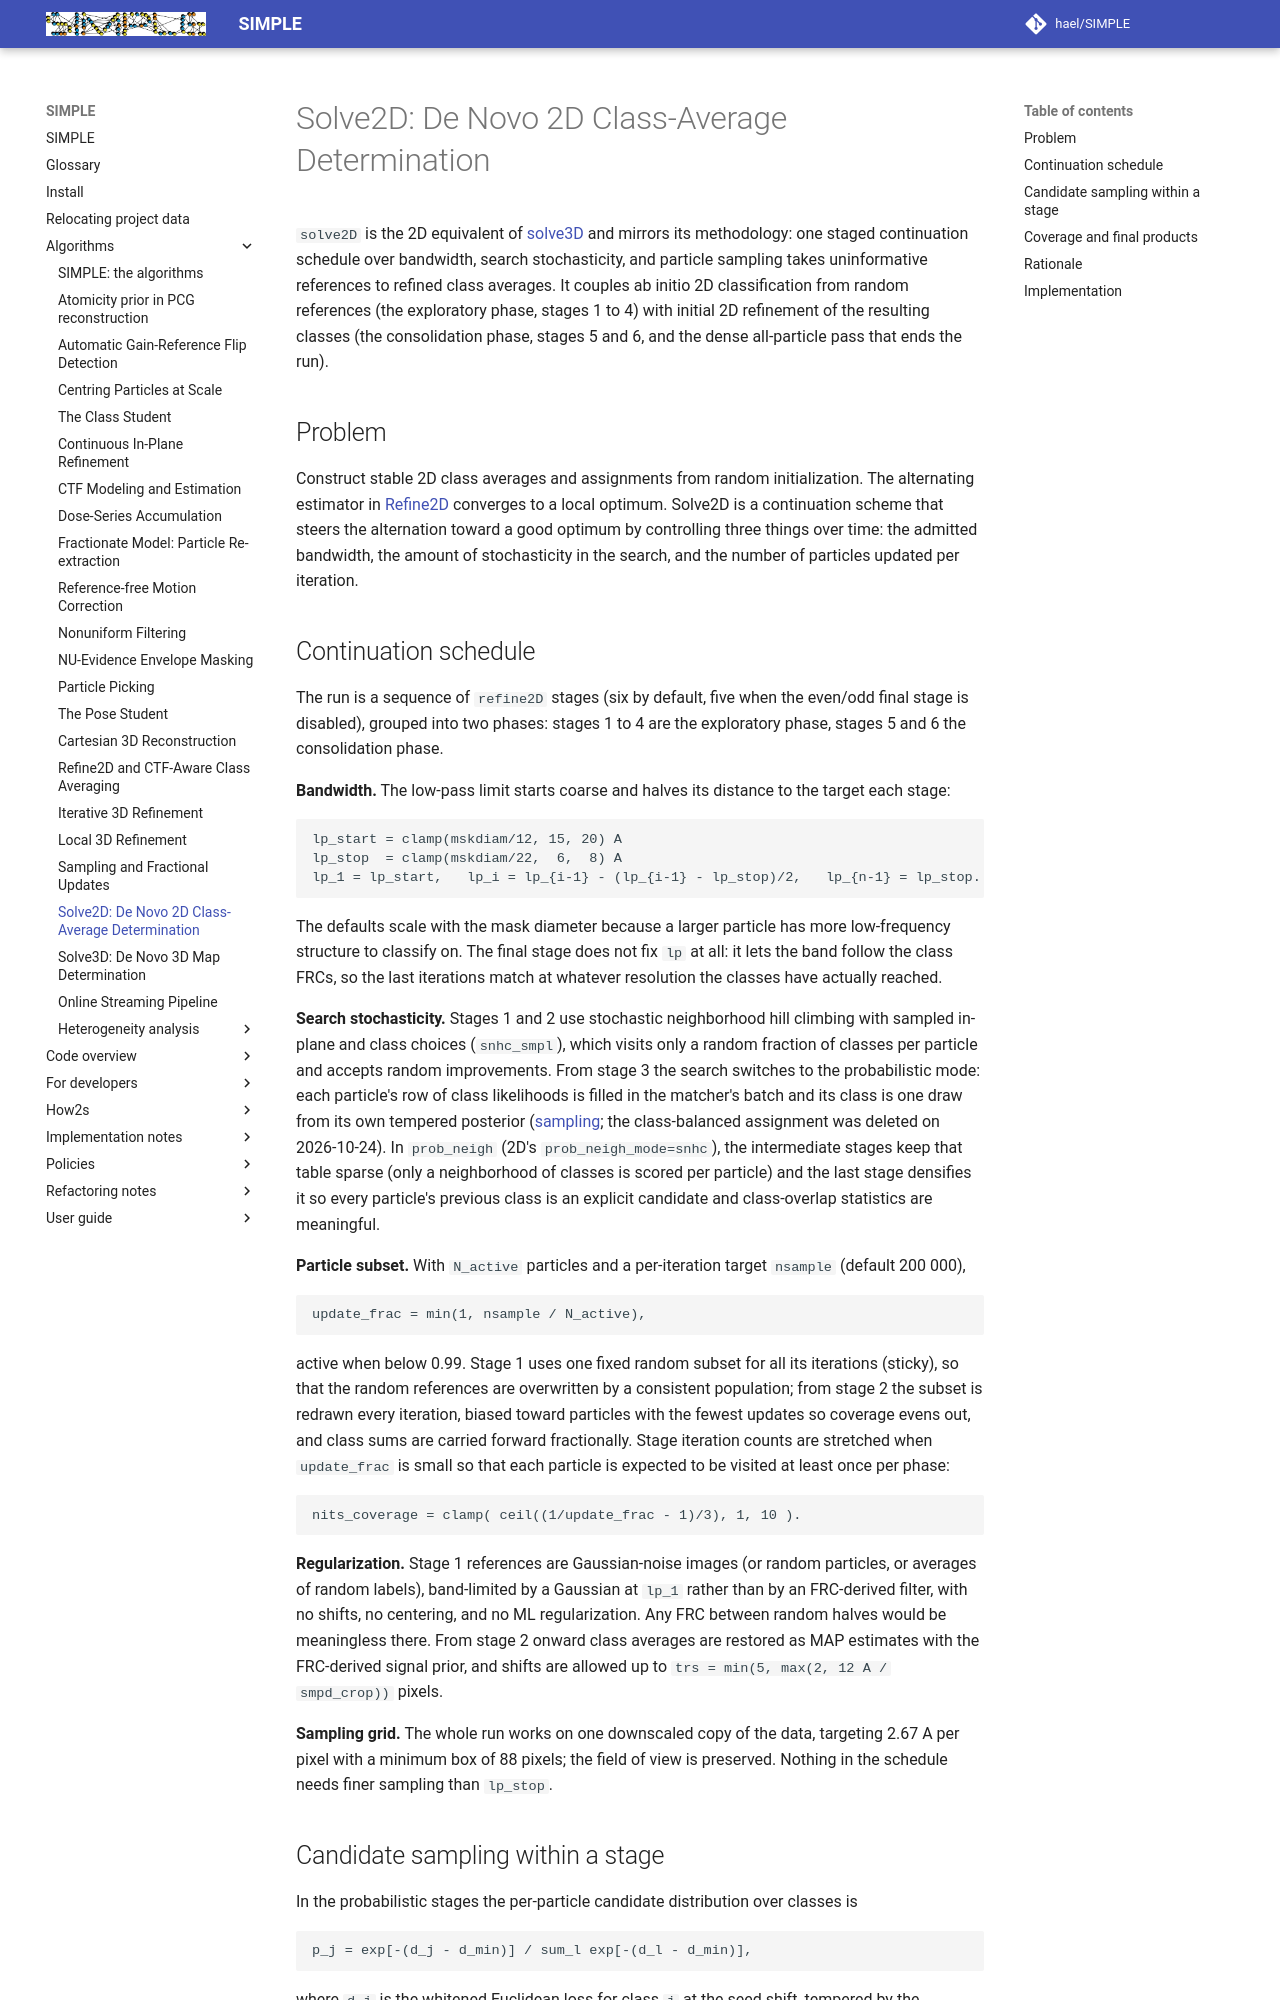

repository: hael/SIMPLE · page: algorithms/solve2d.html · generator: mkdocs

# Solve2D: De Novo 2D Class-Average Determination

`solve2D` is the 2D equivalent of [solve3D](solve3d.md) and mirrors its
methodology: one staged continuation schedule over bandwidth, search
stochasticity, and particle sampling takes uninformative references to
refined class averages. It couples ab initio 2D classification from random
references (the exploratory phase, stages 1 to 4) with initial 2D refinement
of the resulting classes (the consolidation phase, stages 5 and 6, and the
dense all-particle pass that ends the run).

## Problem

Construct stable 2D class averages and assignments from random
initialization. The alternating estimator in
[Refine2D](refine2d_class_averaging.md) converges to a local optimum.
Solve2D is a continuation scheme that steers
the alternation toward a good optimum by controlling three things over time:
the admitted bandwidth, the amount of stochasticity in the search, and the
number of particles updated per iteration.

## Continuation schedule

The run is a sequence of `refine2D` stages (six by default, five when the
even/odd final stage is disabled), grouped into two phases: stages 1 to 4 are
the exploratory phase, stages 5 and 6 the consolidation phase.

**Bandwidth.** The low-pass limit starts coarse and halves its distance to the
target each stage:

```text
lp_start = clamp(mskdiam/12, 15, 20) A
lp_stop  = clamp(mskdiam/22,  6,  8) A
lp_1 = lp_start,   lp_i = lp_{i-1} - (lp_{i-1} - lp_stop)/2,   lp_{n-1} = lp_stop.
```

The defaults scale with the mask diameter because a larger particle has more
low-frequency structure to classify on. The final stage does not fix `lp` at
all: it lets the band follow the class FRCs, so the last iterations match at
whatever resolution the classes have actually reached.

**Search stochasticity.** Stages 1 and 2 use stochastic neighborhood hill
climbing with sampled in-plane and class choices (`snhc_smpl`), which visits
only a random fraction of classes per particle and accepts random improvements.
From stage 3 the search switches to the probabilistic mode: each particle's
row of class likelihoods is filled in the matcher's batch and its class is one
draw from its own tempered posterior ([sampling](sampling_and_fractional_updates.md);
the class-balanced assignment was deleted on 2026-10-24).
In `prob_neigh` (2D's `prob_neigh_mode=snhc`), the intermediate stages keep that table sparse (only a
neighborhood of classes is scored per particle) and the last stage densifies it
so every particle's previous class is an explicit candidate and class-overlap
statistics are meaningful.

**Particle subset.** With `N_active` particles and a per-iteration target
`nsample` (default 200 000),

```text
update_frac = min(1, nsample / N_active),
```

active when below 0.99. Stage 1 uses one fixed random subset for all its
iterations (sticky), so that the random references are overwritten by a
consistent population; from stage 2 the subset is redrawn every iteration,
biased toward particles with the fewest updates so coverage evens out, and
class sums are carried forward fractionally. Stage iteration
counts are stretched when `update_frac` is small so that each particle is
expected to be visited at least once per phase:

```text
nits_coverage = clamp( ceil((1/update_frac - 1)/3), 1, 10 ).
```

**Regularization.** Stage 1 references are Gaussian-noise images (or random
particles, or averages of random labels), band-limited by a Gaussian at `lp_1`
rather than by an FRC-derived filter, with no shifts, no centering, and no ML
regularization. Any FRC between random halves would be meaningless there. From
stage 2 onward class averages are restored as MAP estimates with the
FRC-derived signal prior, and shifts are allowed up to
`trs = min(5, max(2, 12 A / smpd_crop))` pixels.

**Sampling grid.** The whole run works on one downscaled copy of the data,
targeting 2.67 A per pixel with a minimum box of 88 pixels; the field of view
is preserved. Nothing in the schedule needs finer sampling than `lp_stop`.
